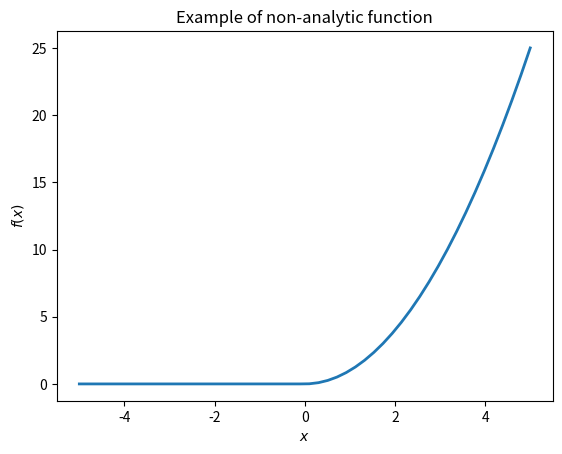

Python code for this plot:
# -*- coding: utf-8 -*-
"""
Created on Fri Apr 28 10:22:44 2017

@author: Bernt_Lie
"""
import numpy as np
import numpy.random as nr
import matplotlib.pyplot as plt
import pandas as pd
LW = 2
#
def non_analytic(x):
    val = np.zeros(x.shape)
    ineg = x<0
    val[np.nonzero(ineg)] = 0
    val[np.nonzero(~ineg)] = x[np.nonzero(~ineg)]**2
    return val

x = np.linspace(-5,5)
plt.plot(x,non_analytic(x), linewidth=LW)
plt.xlabel(r"$x$")
plt.ylabel(r"$f(x)$")
plt.title(r"Example of non-analytic function")